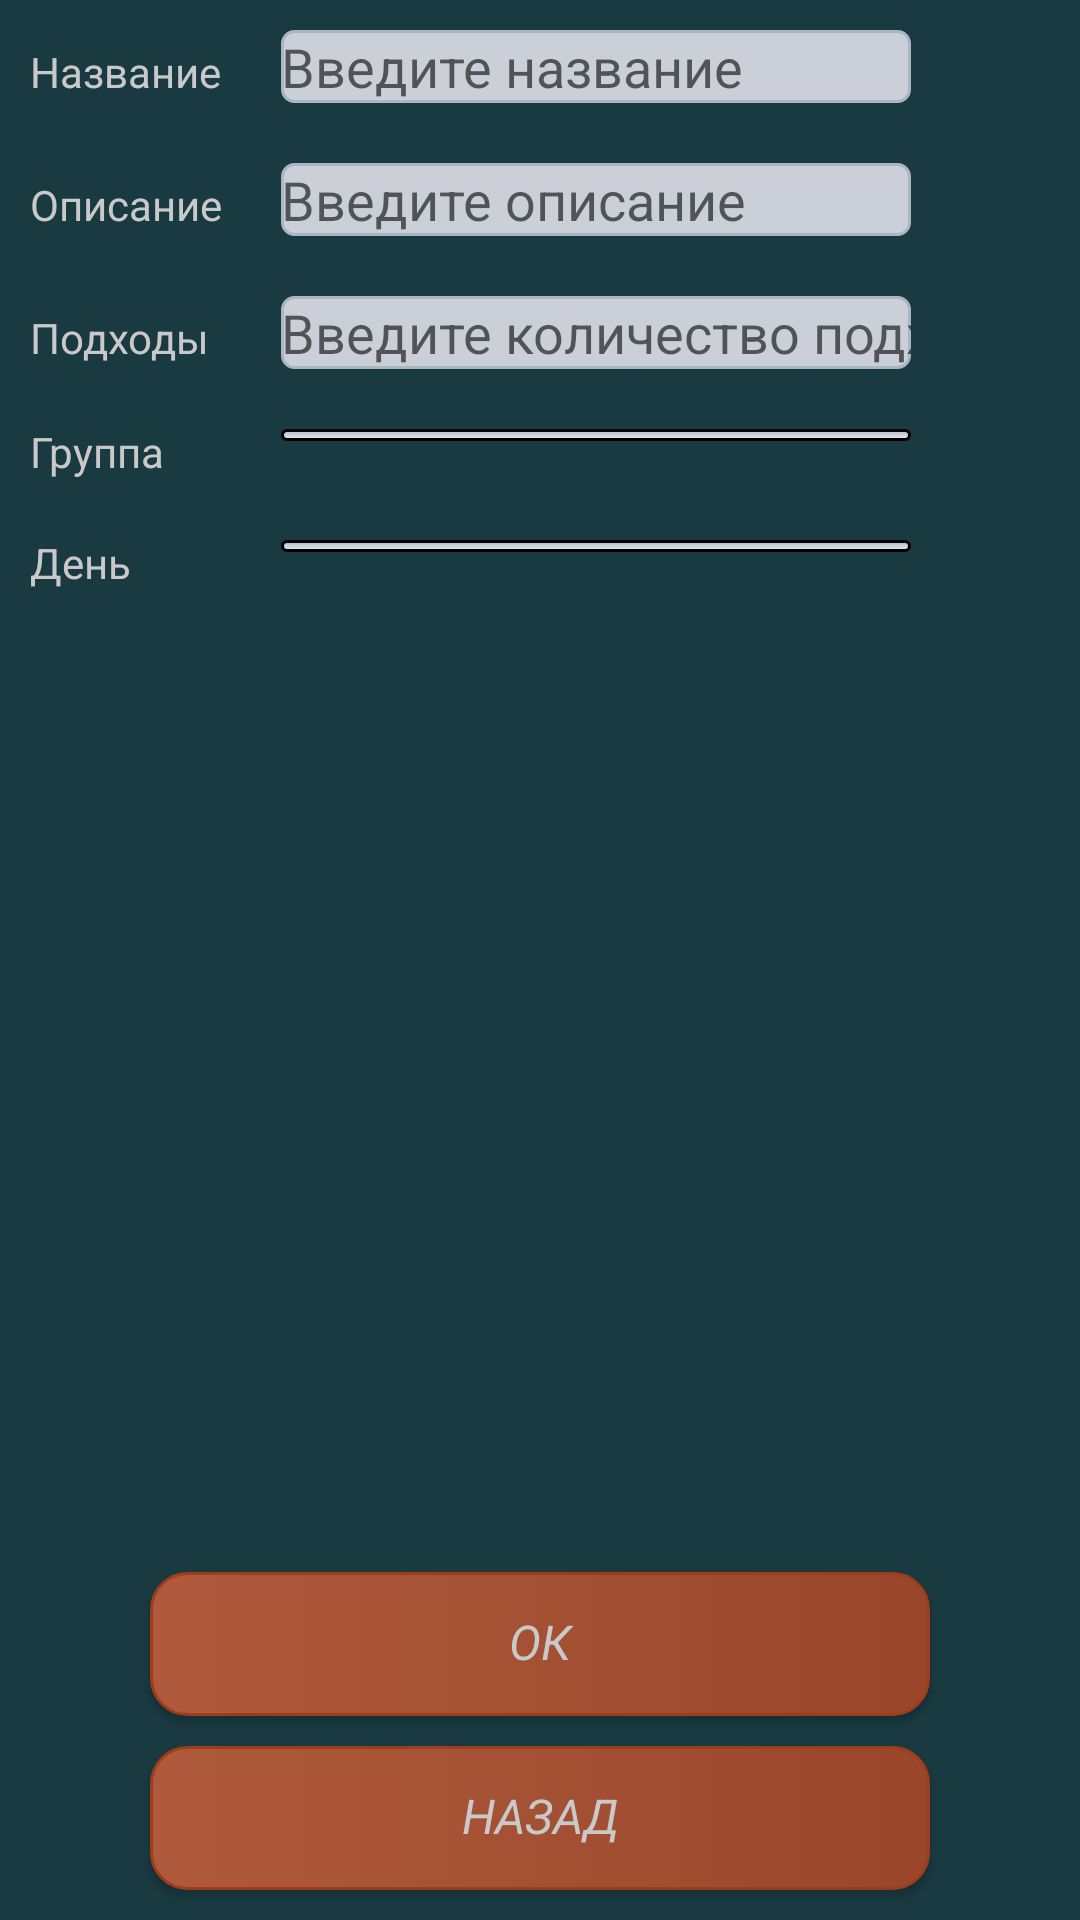

Write the Android layout XML for this screen, with the resource values it uses.
<!-- AndroidManifest.xml: application theme AppTheme -->
<!-- res/layout/activity_edit_exercise.xml -->
<?xml version="1.0" encoding="utf-8"?>
<androidx.constraintlayout.widget.ConstraintLayout
    xmlns:android="http://schemas.android.com/apk/res/android"
    android:layout_width="match_parent"
    android:layout_height="match_parent"
    android:background="@color/colorBackground">

    <LinearLayout
        android:layout_width="match_parent"
        android:layout_height="match_parent"
        android:orientation="vertical">

        <ScrollView
            android:layout_width="fill_parent"
            android:layout_height="fill_parent"
            android:layout_weight="1"
            android:scrollbars="none">

            <TableLayout
                android:layout_width="match_parent"
                android:layout_height="match_parent"
                android:layout_marginTop="10dp"
                android:layout_marginLeft="10sp"
                android:layout_marginRight="10sp">

                <TableRow
                    android:layout_width="match_parent"
                    android:layout_height="match_parent"
                    android:layout_marginBottom="20sp">

                    <TextView
                        android:layout_width="wrap_content"
                        android:layout_height="wrap_content"
                        android:layout_marginRight="20sp"
                        style="@style/SimpleText"
                        android:textColor="@color/colorText"
                        android:text="Название" />

                    <EditText
                        android:id="@+id/editName_edit"
                        android:layout_width="match_parent"
                        android:layout_height="wrap_content"
                        android:background="@drawable/fields"
                        android:ems="10"
                        android:hint="Введите название"
                        android:inputType="textPersonName" />

                </TableRow>

                <TableRow
                    android:layout_width="match_parent"
                    android:layout_height="match_parent"
                    android:layout_marginBottom="20sp">

                    <TextView
                        android:layout_width="wrap_content"
                        android:layout_height="wrap_content"
                        android:layout_marginRight="10sp"
                        style="@style/SimpleText"
                        android:textColor="@color/colorText"
                        android:text="Описание" />

                    <EditText
                        android:id="@+id/editContent_edit"
                        android:layout_width="match_parent"
                        android:layout_height="wrap_content"
                        android:background="@drawable/fields"
                        android:ems="10"
                        android:hint="Введите описание"
                        android:inputType="textPersonName" />
                </TableRow>

                <TableRow
                    android:layout_width="match_parent"
                    android:layout_height="match_parent"
                    android:layout_marginBottom="20sp">

                    <TextView
                        android:layout_width="match_parent"
                        android:layout_height="wrap_content"
                        android:layout_marginRight="10sp"
                        style="@style/SimpleText"
                        android:textColor="@color/colorText"
                        android:text="Подходы" />

                    <EditText
                        android:id="@+id/editApproaches_edit"
                        android:layout_width="match_parent"
                        android:layout_height="wrap_content"
                        android:background="@drawable/fields"
                        android:ems="10"
                        android:hint="Введите количество подходов"
                        android:inputType="number" />

                </TableRow>

                <TableRow
                    android:layout_width="match_parent"
                    android:layout_height="match_parent"
                    android:layout_marginBottom="20sp">

                    <TextView
                        android:layout_width="wrap_content"
                        android:layout_height="wrap_content"
                        android:layout_marginRight="10sp"
                        style="@style/SimpleText"
                        android:textColor="@color/colorText"
                        android:text="Группа" />

                    <Spinner
                        android:id="@+id/spinner_Group_id_edit"
                        android:layout_width="match_parent"
                        android:layout_height="wrap_content"
                        style="@style/Spinner" />

                </TableRow>

                <TableRow
                    android:layout_width="match_parent"
                    android:layout_height="match_parent"
                    android:layout_marginBottom="20sp">

                    <TextView
                        android:layout_width="wrap_content"
                        android:layout_height="wrap_content"
                        android:layout_marginRight="10sp"
                        style="@style/SimpleText"
                        android:textColor="@color/colorText"
                        android:text="День" />

                    <Spinner
                        android:id="@+id/spinner_Complex_id_edit"
                        android:layout_width="match_parent"
                        android:layout_height="wrap_content"
                        style="@style/Spinner"/>

                </TableRow>
            </TableLayout>
        </ScrollView>

        <Button
            android:id="@+id/btn_ok_edit"
            android:layout_width="match_parent"
            android:layout_height="wrap_content"
            android:background="@drawable/buttons"
            android:layout_marginBottom="10sp"
            android:layout_marginLeft="50sp"
            android:layout_marginRight="50sp"
            style="@style/ButtonText"
            android:textColor="@color/colorText"
            android:text="ОК" />
        <Button
            android:id="@+id/btn_back_edit"
            android:layout_width="match_parent"
            android:layout_height="wrap_content"
            android:layout_marginLeft="50sp"
            android:layout_marginRight="50sp"
            android:layout_marginBottom="10sp"
            android:background="@drawable/buttons"
            style="@style/ButtonText"
            android:textColor="@color/colorText"
            android:text="Назад" />
    </LinearLayout>
</androidx.constraintlayout.widget.ConstraintLayout>
<!-- resources referenced by this layout -->
<resources>
  <color name="colorBackground">#1a3a42</color>
  <color name="colorText">#c9c9c9</color>
  <!-- drawable buttons (drawable) -->
  <?xml version="1.0" encoding="utf-8"?>
  <selector xmlns:android="http://schemas.android.com/apk/res/android">
      <item android:state_pressed="true" >
          <shape android:shape="rectangle"  >
              <corners android:radius="12dip" />
              <stroke android:width="3dip" android:color="#9e3d1c" />
              <gradient android:angle="180" android:startColor="#99462a" android:endColor="#af5a3d" />
          </shape>
      </item>
      <item android:state_focused="true">
          <shape android:shape="rectangle"  >
              <corners android:radius="12dip" />
              <stroke android:width="3dip" android:color="#9e3d1c" />
              <gradient android:angle="180" android:startColor="#99462a" android:endColor="#af5a3d" />
          </shape>
      </item>
      <item>
          <shape android:shape="rectangle"  >
              <corners android:radius="12dip" />
              <stroke android:width="1dip" android:color="#9e3d1c" />
              <gradient android:angle="180" android:startColor="#99462a" android:endColor="#af5a3d" />
          </shape>
      </item>
  </selector>
  <!-- drawable fields (drawable) -->
  <?xml version="1.0" encoding="utf-8"?>
  <selector xmlns:android="http://schemas.android.com/apk/res/android">
      <item android:state_pressed="true" >
          <shape android:shape="rectangle"  >
              <corners android:radius="4dip" />
              <stroke android:width="3dip" android:color="#acb5c4" />
              <solid android:color="#cbd0d8"/>
          </shape>
      </item>
      <item android:state_focused="true">
          <shape android:shape="rectangle"  >
              <corners android:radius="4dip" />
              <stroke android:width="3dip" android:color="#acb5c4" />
              <solid android:color="#cbd0d8"/>
          </shape>
      </item>
      <item>
          <shape android:shape="rectangle"  >
              <corners android:radius="4dip" />
              <stroke android:width="1dip" android:color="#acb5c4" />
              <solid android:color="#cbd0d8"/>
          </shape>
      </item>
  </selector>
  <style name="ButtonText">
          <item name="android:textSize">16sp</item>
          <item name="fontFamily">sans-serif-smallcaps</item>
          <item name="android:textStyle">italic</item>
      </style>
  <style name="SimpleText">
          <item name="android:textSize">14sp</item>
          <item name="fontFamily">sans-serif-smallcaps</item>
          <item name="android:textStyle">normal</item>
      </style>
  <style name="Spinner">
          <item name="android:textSize">14sp</item>
          <item name="fontFamily">sans-serif-smallcaps</item>
          <item name="android:textStyle">normal</item>
          <item name="android:textColor">@color/colorText</item>
          <item name="android:background">@drawable/spinners</item>
  
      </style>
  <style name="AppTheme" parent="Theme.AppCompat.Light.DarkActionBar">
          
          <item name="colorPrimary">@color/colorPrimary</item>
          <item name="colorPrimaryDark">@color/colorPrimaryDark</item>
          <item name="colorAccent">@color/colorAccent</item>
      </style>
  <color name="colorPrimary">#6200EE</color>
  <color name="colorPrimaryDark">#3700B3</color>
  <color name="colorAccent">#03DAC5</color>
</resources>
